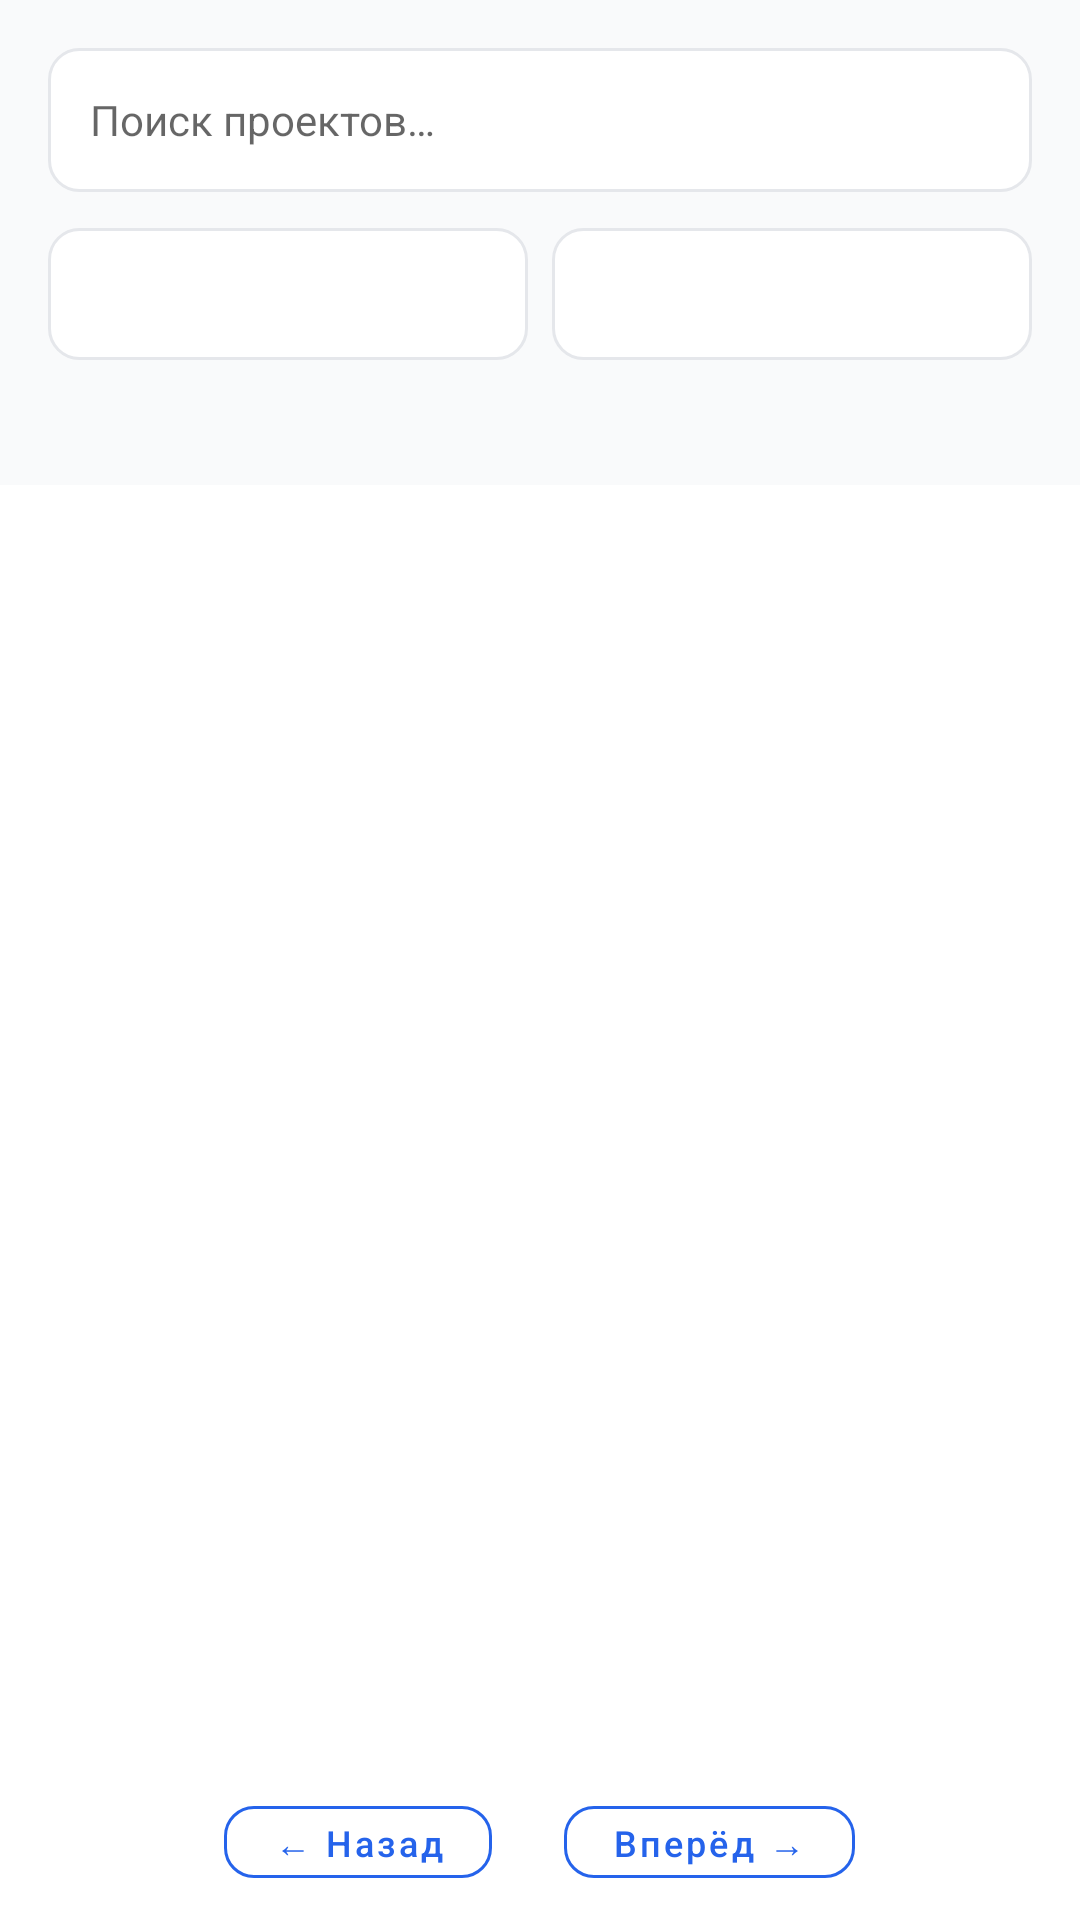

Produce the Android XML layout that renders to this screen, including the resource entries it uses.
<!-- AndroidManifest.xml: application theme Theme.DiplomSMKAndroid -->
<!-- res/layout/fragment_projects.xml -->
<?xml version="1.0" encoding="utf-8"?>
<LinearLayout
    xmlns:android="http://schemas.android.com/apk/res/android"
    xmlns:app="http://schemas.android.com/apk/res-auto"
    android:layout_width="match_parent"
    android:layout_height="match_parent"
    android:orientation="vertical"
    android:background="@color/bg_page">

    
    <LinearLayout
        android:layout_width="match_parent"
        android:layout_height="wrap_content"
        android:orientation="vertical"
        android:padding="16dp"
        android:background="@color/bg_soft">

        <EditText
            android:id="@+id/et_search"
            android:layout_width="match_parent"
            android:layout_height="48dp"
            android:hint="@string/search_hint"
            android:background="@drawable/bg_input_rounded"
            android:inputType="text"
            android:textSize="14sp"
            android:drawablePadding="8dp" />

        <LinearLayout
            android:layout_width="match_parent"
            android:layout_height="wrap_content"
            android:orientation="horizontal"
            android:layout_marginTop="12dp">

            <Spinner
                android:id="@+id/spinner_category"
                android:layout_width="0dp"
                android:layout_height="44dp"
                android:layout_weight="1"
                android:background="@drawable/bg_input_rounded" />

            <Spinner
                android:id="@+id/spinner_sort"
                android:layout_width="0dp"
                android:layout_height="44dp"
                android:layout_weight="1"
                android:layout_marginStart="8dp"
                android:background="@drawable/bg_input_rounded" />
        </LinearLayout>

        <TextView
            android:id="@+id/tv_count"
            android:layout_width="wrap_content"
            android:layout_height="wrap_content"
            android:layout_marginTop="8dp"
            android:textSize="13sp"
            android:textColor="@color/text_dim" />
    </LinearLayout>

    <androidx.recyclerview.widget.RecyclerView
        android:id="@+id/rv_projects"
        android:layout_width="match_parent"
        android:layout_height="0dp"
        android:layout_weight="1"
        android:clipToPadding="false"
        android:padding="12dp" />

    
    <LinearLayout
        android:layout_width="match_parent"
        android:layout_height="wrap_content"
        android:orientation="horizontal"
        android:gravity="center"
        android:padding="8dp">

        <com.google.android.material.button.MaterialButton
            android:id="@+id/btn_prev"
            android:layout_width="wrap_content"
            android:layout_height="36dp"
            android:text="← Назад"
            android:textSize="12sp"
            android:enabled="false"
            style="@style/Widget.App.Button.Ghost" />

        <TextView
            android:id="@+id/tv_page_info"
            android:layout_width="wrap_content"
            android:layout_height="wrap_content"
            android:layout_marginStart="12dp"
            android:layout_marginEnd="12dp"
            android:textSize="13sp"
            android:textColor="@color/text_muted" />

        <com.google.android.material.button.MaterialButton
            android:id="@+id/btn_next"
            android:layout_width="wrap_content"
            android:layout_height="36dp"
            android:text="Вперёд →"
            android:textSize="12sp"
            style="@style/Widget.App.Button.Ghost" />
    </LinearLayout>

</LinearLayout>
<!-- resources referenced by this layout -->
<resources>
  <color name="bg_page">#FFFFFFFF</color>
  <color name="bg_soft">#FFF9FAFB</color>
  <color name="text_dim">#FF6B7280</color>
  <color name="text_muted">#FF4B5563</color>
  <!-- drawable bg_input_rounded (drawable) -->
  <?xml version="1.0" encoding="utf-8"?>
  <shape xmlns:android="http://schemas.android.com/apk/res/android"
      android:shape="rectangle">
      <solid android:color="@color/white" />
      <stroke android:width="1dp" android:color="@color/border" />
      <corners android:radius="10dp" />
      <padding android:left="14dp" android:top="10dp" android:right="14dp" android:bottom="10dp" />
  </shape>
  <string name="search_hint">Поиск проектов…</string>
  <style name="Widget.App.Button.Ghost" parent="Widget.MaterialComponents.Button.OutlinedButton">
          <item name="strokeColor">@color/primary</item>
          <item name="android:textColor">@color/primary</item>
          <item name="cornerRadius">10dp</item>
          <item name="android:textAllCaps">false</item>
      </style>
  <style name="Theme.DiplomSMKAndroid" parent="Theme.MaterialComponents.Light.NoActionBar">
          <item name="colorPrimary">@color/primary</item>
          <item name="colorPrimaryVariant">@color/primary_dark</item>
          <item name="colorOnPrimary">@color/white</item>
          <item name="colorSecondary">@color/accent</item>
          <item name="colorSecondaryVariant">@color/accent_dark</item>
          <item name="colorOnSecondary">@color/white</item>
          <item name="colorError">@color/danger</item>
          <item name="colorOnError">@color/white</item>
          <item name="colorSurface">@color/bg_card</item>
          <item name="colorOnSurface">@color/text_body</item>
          <item name="android:colorBackground">@color/bg_page</item>
          <item name="android:statusBarColor">@color/primary_dark</item>
          <item name="android:windowBackground">@color/bg_page</item>
      </style>
  <color name="white">#FFFFFFFF</color>
  <color name="border">#FFE5E7EB</color>
  <color name="primary">#FF2563EB</color>
  <color name="primary_dark">#FF1D4ED8</color>
  <color name="accent">#FFF59E0B</color>
  <color name="accent_dark">#FFD97706</color>
  <color name="danger">#FFEF4444</color>
  <color name="bg_card">#FFFFFFFF</color>
  <color name="text_body">#FF1F2937</color>
</resources>
